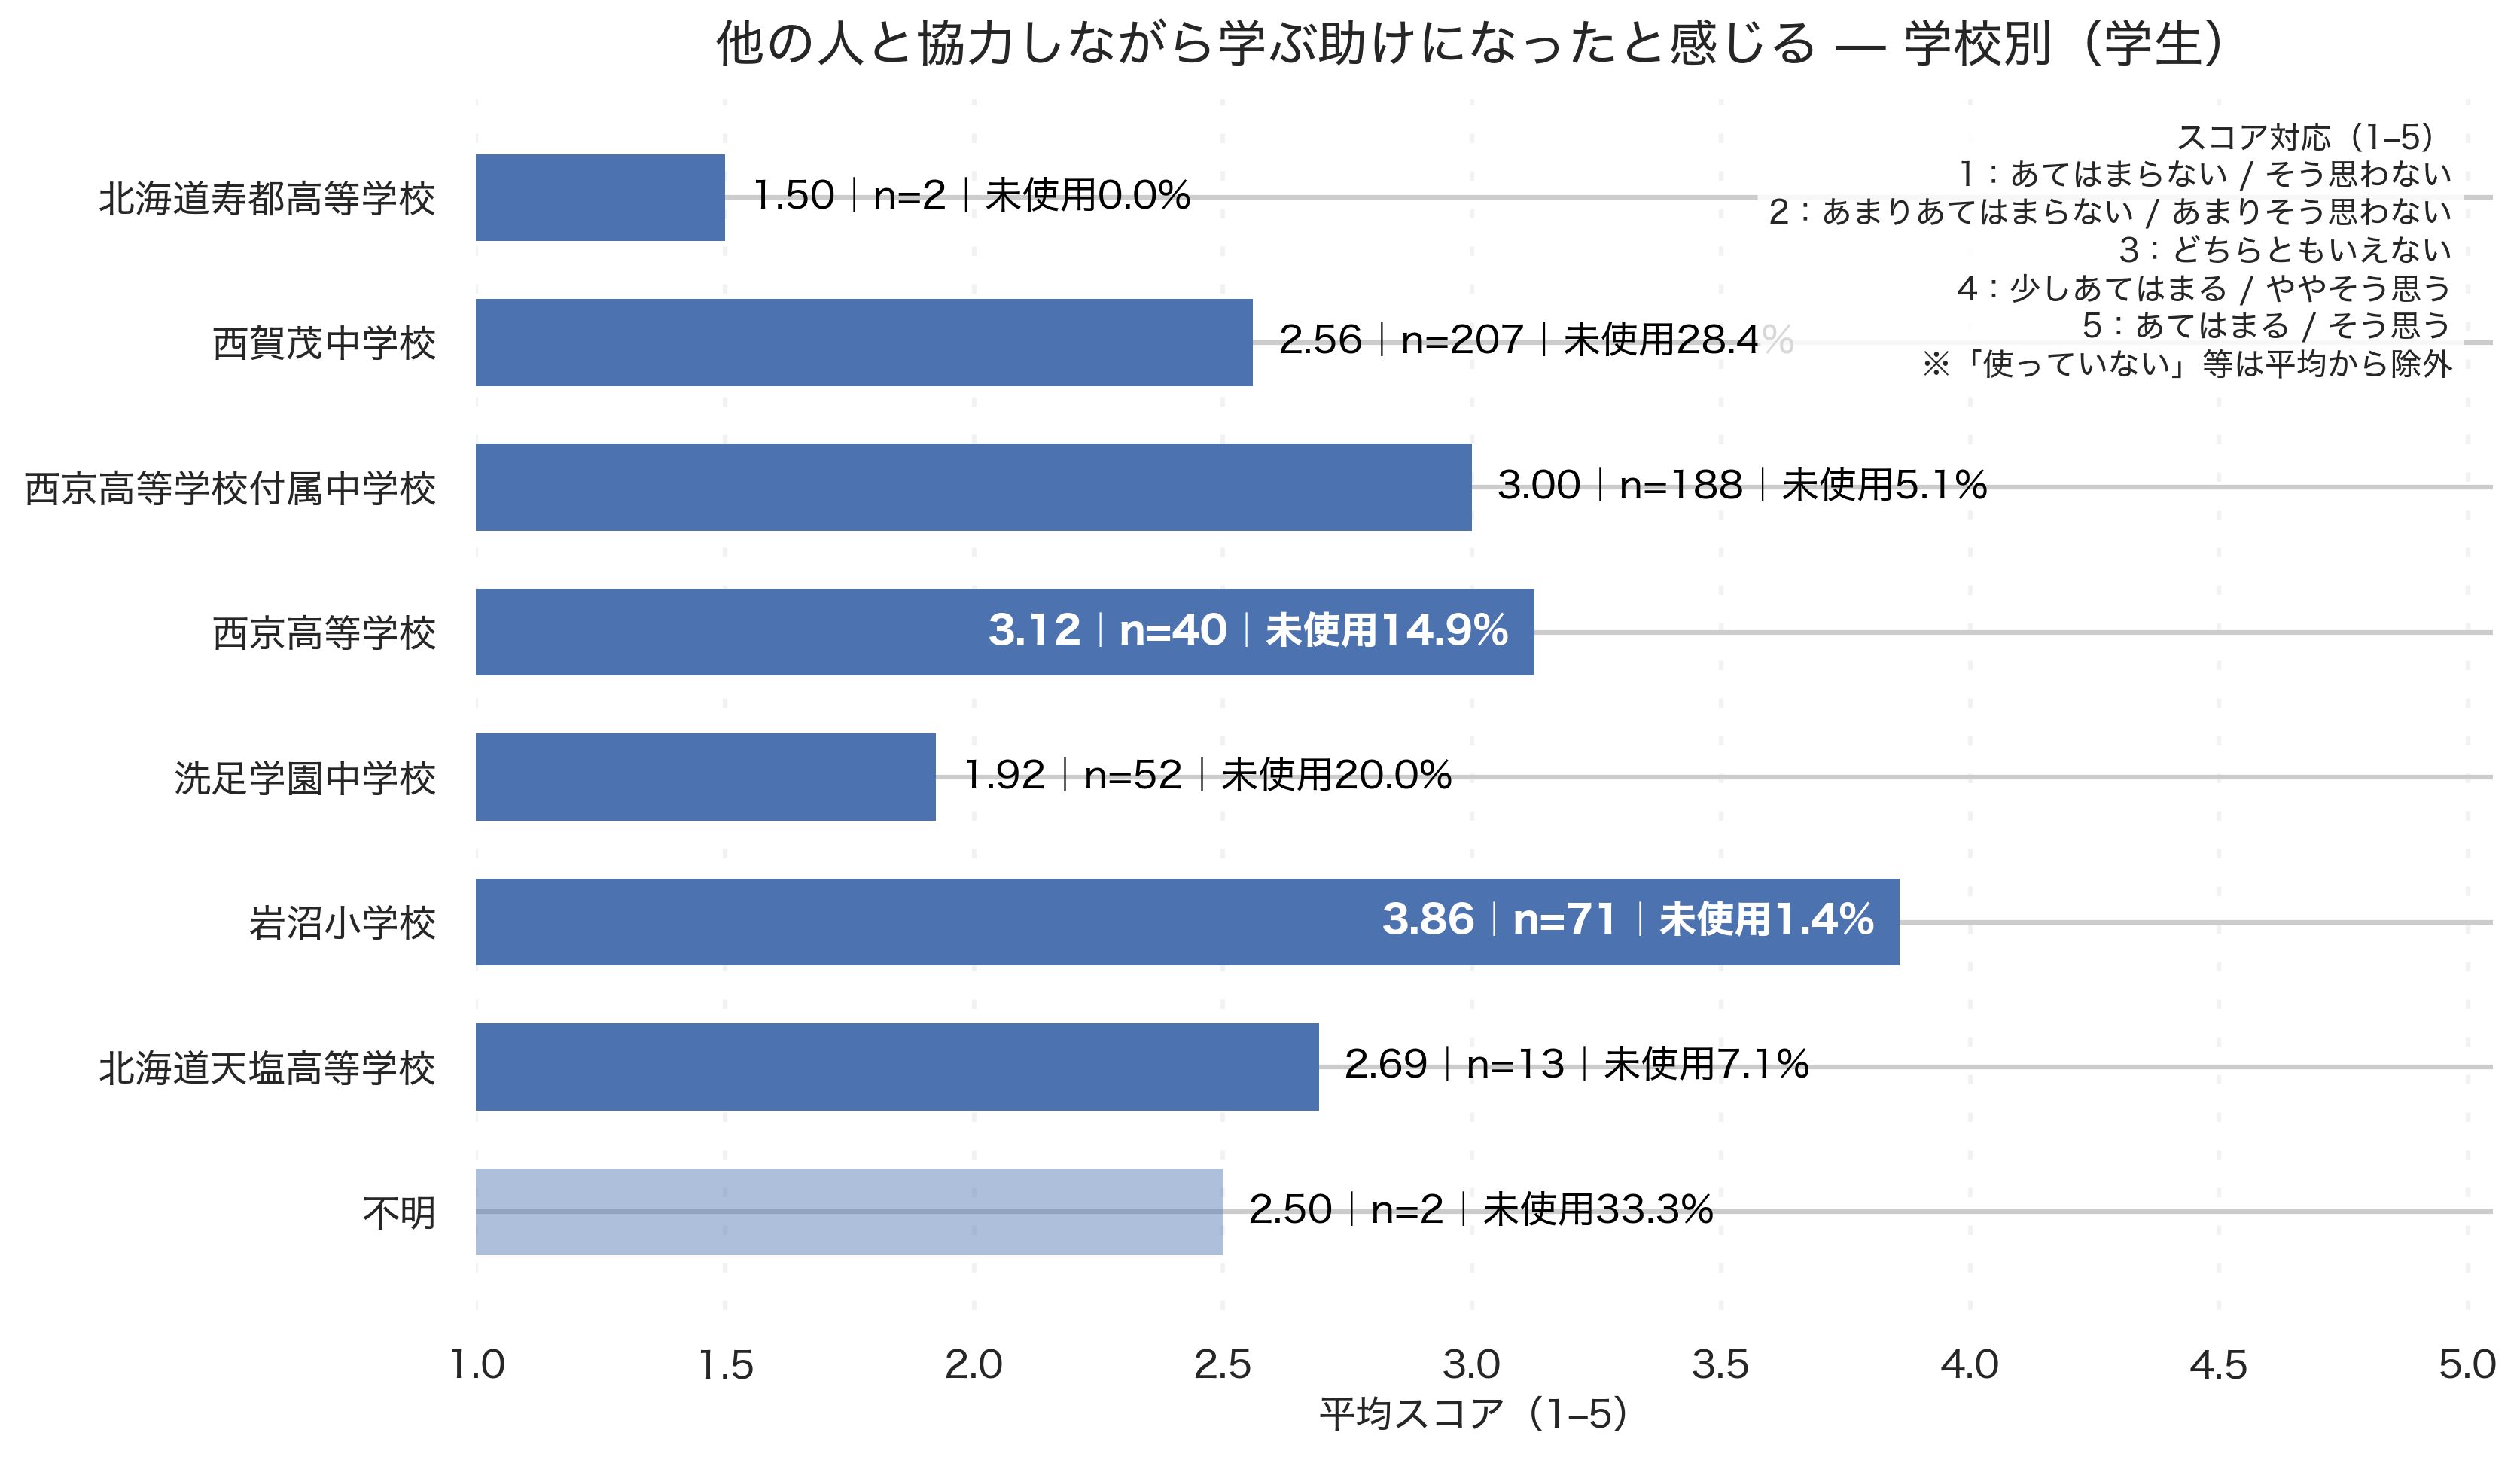

Values plotted in this chart, from the file beside it:
school_canon, respondents_used, avg_score, denom_total, unused_pct
不明, 2, 2.5, 3, 33.3
北海道天塩高等学校, 13, 2.692, 14, 7.1
岩沼小学校, 71, 3.859, 72, 1.4
洗足学園中学校, 52, 1.923, 65, 20.0
西京高等学校, 40, 3.125, 47, 14.9
西京高等学校付属中学校, 188, 3.0, 198, 5.1
西賀茂中学校, 207, 2.56, 289, 28.4
北海道寿都高等学校, 2, 1.5, 2, 0.0
